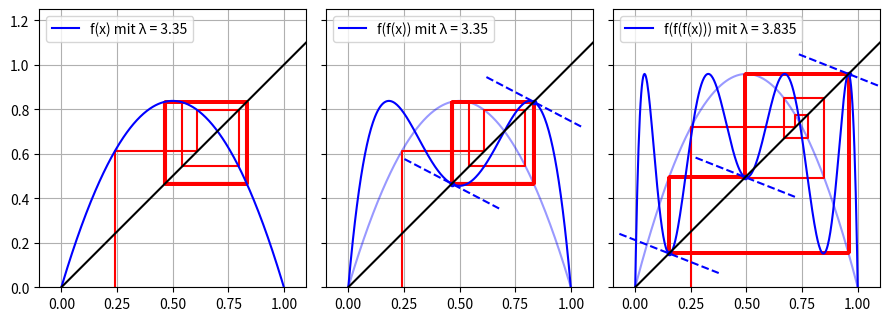

This chart was generated by the following Python code: (Note: this script raises an exception after producing the figure.)
import numpy as np
import matplotlib.pyplot as plt

def f(r, x):
    return x*r*(1 - x)
    
def g(r, x):
    return f(r, f(r, x))

def h(r, x):
    return f(r, f(r, f(r, x)))

def plot(r, ax, x0, fun, fun2, tangets, name):
    
    # plot web
    webx = np.zeros(1000)
    weby = np.zeros(1000)
    webx[0] = x0
    weby[0] = 0.0
    webx[1] = webx[0]
    weby[1] = fun2(r, webx[0])
    for i in range(2, len(webx), 2):
        webx[i] = weby[i-1]
        weby[i] = weby[i-1]
        webx[i+1] = webx[i]
        weby[i+1] = fun2(r, webx[i])
    ax.plot(webx, weby, "-r")

    # plot points and tangent lines
    if(tangets):
        x_n = np.zeros(10000)
        x_n[0] = x0
        for i in range(1, len(x_n)):
            x = x_n[i-1]
            x_n[i] = fun2(r, x)
        period = 0
        y = x_n[-1]
        for i in range(1, 65):
            yy = x_n[len(x_n)-1-i]
            rel_err = 1-(yy/y if (y>yy) else y/yy)
            if(rel_err < 1E-6):
                yy2 = x_n[len(x_n)-1-i*2]
                rel_err2 = 1-(yy2/y if (y>yy2) else y/yy2)
                if(rel_err2 < 1E-6):
                    yy3 = x_n[len(x_n)-1-i*3]
                    rel_err3 = 1-(yy3/y if (y>yy3) else y/yy3)
                    if(rel_err3 < 1E-6):
                        period = i
                        break
        points = x_n[-1-period:-1]
        ax.plot(points, points, "ob", markersize=3)
        for i in range(0, len(points)):
            px = points[i]
            xa = px-0.000001
            xb = px+0.000001
            ya = fun(r, xa)
            yb = fun(r, xb)
            m = (yb-ya)/(xb-xa)
            print(px)
            a = np.arctan(m)
            tl = 0.24
            ax.plot([px-tl*np.cos(a), px+tl*np.cos(a)], [px-tl*np.sin(a), px+tl*np.sin(a)], "--", color="blue")
    
    # plot f(x)
    x = np.linspace(-1, 2.0, 1000)
    y = fun(r, x)
    ax.plot(x, y, "-b", label=str(name + " mit λ = "+str(r)))
    ax.plot([-1, 2], [-1, 2], "-k")
    
    ax.set_aspect(1)
    ax.set_xlim(-0.1, 1.1)
    ax.set_ylim(0.0, 1.25)
    ax.legend(loc="upper left")
    ax.grid()

fig, axs = plt.subplots(1,3,sharey=True,figsize=(9,3.5))


# plot f(x)
x = np.linspace(-1, 2.0, 1000)
y = f(3.35, x)
axs[1].plot(x, y, "-b", alpha = 0.4)
y = f(3.835, x)
axs[2].plot(x, y, "-b", alpha = 0.4)

plot(3.35, axs[0], 0.24, f, f, False, "f(x)")
plot(3.35, axs[1], 0.24, g, f, True, "f(f(x))")
plot(3.835, axs[2], 0.25, h, f, True, "f(f(f(x)))")

plt.tight_layout()
plt.savefig("../figures/web_2.pdf")
plt.show()
